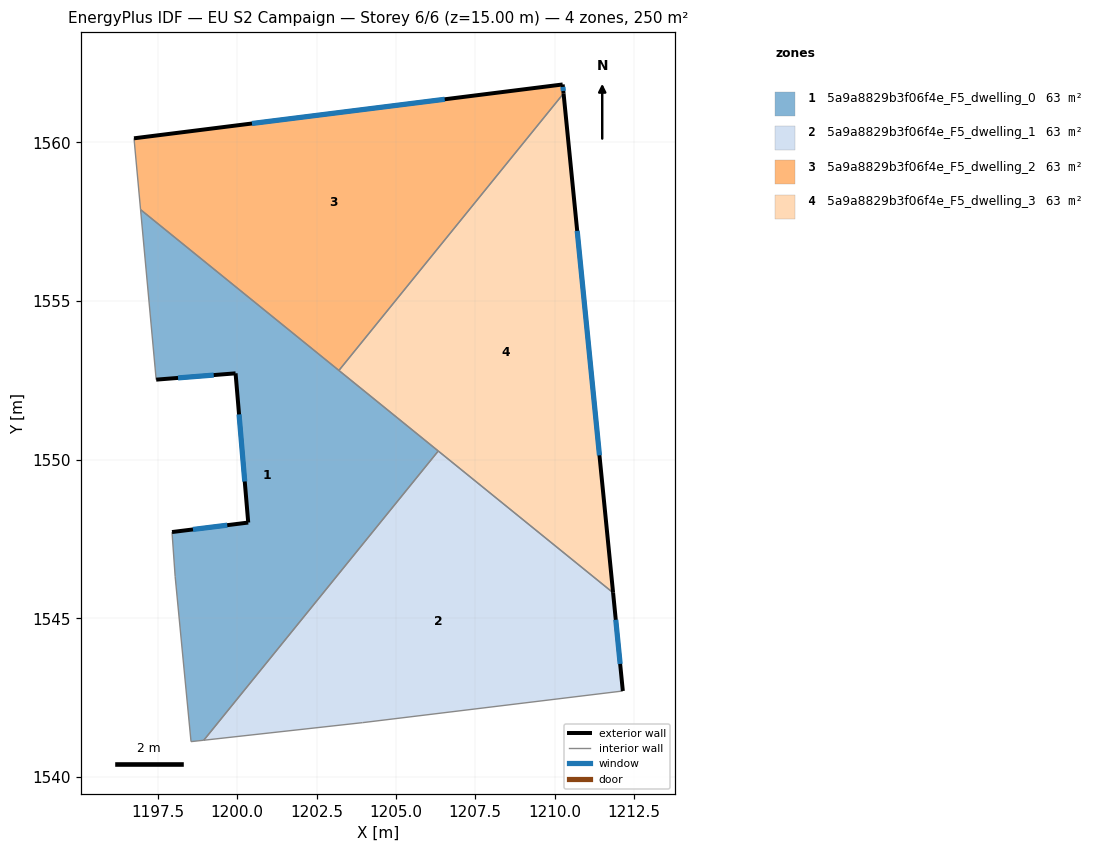
=== STOREY PLAN SPEC (per zone: floor XY polygon, exterior-wall plan segments, windows/doors) ===
zone 1: 5a9a8829b3f06f4e_F5_dwelling_0  (62.5 m²)
  floor: (1206.34, 1550.27) (1198.95, 1541.16) (1198.54, 1541.11) (1198.04, 1546.32) (1197.94, 1547.72) (1200.35, 1548.02) (1199.95, 1552.72) (1197.45, 1552.52) (1196.95, 1557.88)
  exterior wall: (1200.35, 1548.02) – (1197.94, 1547.72)  [2.4 m]
    window: (1199.69, 1547.94) – (1198.61, 1547.80)  [1.5 m²]
  exterior wall: (1199.95, 1552.72) – (1200.35, 1548.02)  [4.7 m]
    window: (1200.06, 1551.43) – (1200.24, 1549.31)  [2.9 m²]
  exterior wall: (1197.45, 1552.52) – (1199.95, 1552.72)  [2.5 m]
    window: (1198.13, 1552.58) – (1199.26, 1552.67)  [1.5 m²]
  interior walls: 7
zone 2: 5a9a8829b3f06f4e_F5_dwelling_1  (62.5 m²)
  floor: (1211.85, 1545.81) (1212.15, 1542.71) (1203.95, 1541.71) (1198.95, 1541.16) (1206.34, 1550.27)
  exterior wall: (1212.15, 1542.71) – (1211.85, 1545.81)  [3.1 m]
    window: (1212.07, 1543.56) – (1211.93, 1544.95)  [1.9 m²]
  interior walls: 4
zone 3: 5a9a8829b3f06f4e_F5_dwelling_2  (62.5 m²)
  floor: (1210.26, 1561.83) (1210.29, 1561.54) (1203.20, 1552.81) (1196.95, 1557.88) (1196.75, 1560.13)
  exterior wall: (1210.29, 1561.54) – (1210.26, 1561.83)  [0.3 m]
    window: (1210.28, 1561.62) – (1210.26, 1561.75)  [0.2 m²]
  exterior wall: (1210.26, 1561.83) – (1196.75, 1560.13)  [13.6 m]
    window: (1206.54, 1561.36) – (1200.46, 1560.59)  [8.3 m²]
  interior walls: 3
zone 4: 5a9a8829b3f06f4e_F5_dwelling_3  (62.5 m²)
  floor: (1210.29, 1561.54) (1211.85, 1545.81) (1203.20, 1552.81)
  exterior wall: (1211.85, 1545.81) – (1210.29, 1561.54)  [15.8 m]
    window: (1211.42, 1550.14) – (1210.71, 1557.21)  [9.6 m²]
  interior walls: 3

=== DERIVED (storey summary) ===
Building: EU S2 Campaign
Storey: 6 of 6  (floor level z = 15.00 m)
Storey gross floor area: 250.1 m²
Zones on this storey: 4
  - 5a9a8829b3f06f4e_F5_dwelling_0: floor 62.5 m²; exterior wall 9.7 m (29.0 m²); 3 window(s) 5.9 m²; WWR 20.2%
  - 5a9a8829b3f06f4e_F5_dwelling_1: floor 62.5 m²; exterior wall 3.1 m (9.3 m²); 1 window(s) 1.9 m²; WWR 20.2%
  - 5a9a8829b3f06f4e_F5_dwelling_2: floor 62.5 m²; exterior wall 13.9 m (41.7 m²); 2 window(s) 8.4 m²; WWR 20.2%
  - 5a9a8829b3f06f4e_F5_dwelling_3: floor 62.5 m²; exterior wall 15.8 m (47.4 m²); 1 window(s) 9.6 m²; WWR 20.2%
Zone adjacency (shared interzone walls):
  - 5a9a8829b3f06f4e_F5_dwelling_0 ↔ 5a9a8829b3f06f4e_F5_dwelling_1
  - 5a9a8829b3f06f4e_F5_dwelling_0 ↔ 5a9a8829b3f06f4e_F5_dwelling_2
  - 5a9a8829b3f06f4e_F5_dwelling_0 ↔ 5a9a8829b3f06f4e_F5_dwelling_3
  - 5a9a8829b3f06f4e_F5_dwelling_1 ↔ 5a9a8829b3f06f4e_F5_dwelling_3
  - 5a9a8829b3f06f4e_F5_dwelling_2 ↔ 5a9a8829b3f06f4e_F5_dwelling_3